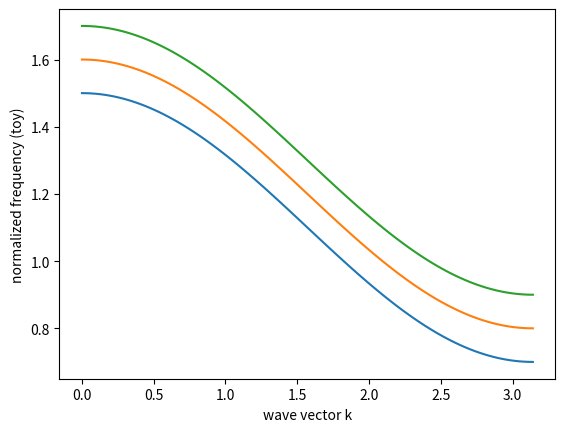

Write the Python code that produced this figure.
import numpy as np
import matplotlib.pyplot as plt

# 每一行是一条合成色散曲线；每一列是同一个波矢点
k = np.linspace(0, np.pi, 100)
contrast = np.array([0.1, 0.2, 0.3])
X = np.array([1 + 0.4*np.cos(k) + c for c in contrast])
print('样本数、特征数：', X.shape)
for curve in X:
    plt.plot(k, curve)
plt.xlabel('wave vector k')
plt.ylabel('normalized frequency (toy)')
plt.show()
